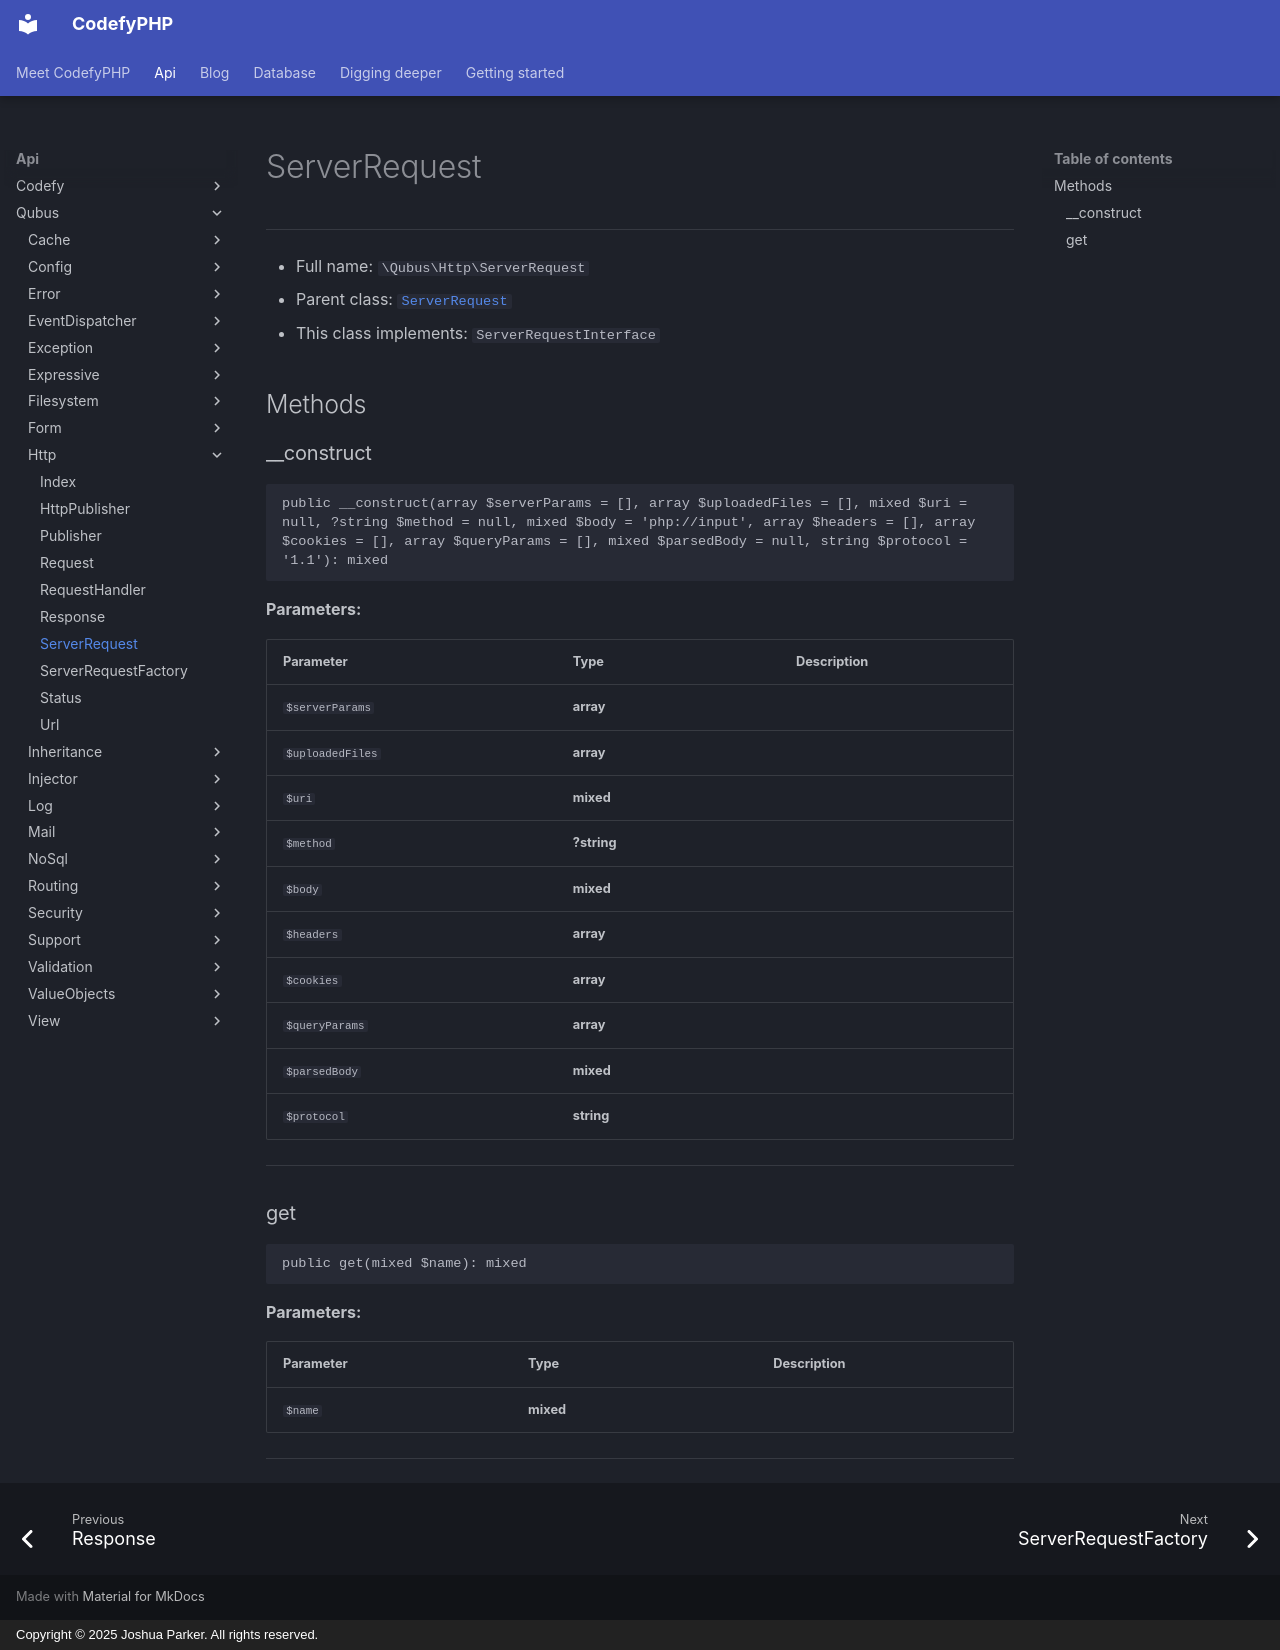

repository: codefyphp/docs · page: api/Qubus/Http/ServerRequest/index.html · generator: mkdocs · copyright: Copyright © 2025 Joshua Parker. All rights reserved.

# ServerRequest

***

* Full name: `\Qubus\Http\ServerRequest`
* Parent class: [`ServerRequest`](../../Laminas/Diactoros/ServerRequest.md)
* This class implements:
  `ServerRequestInterface`

## Methods

### __construct

```php
public __construct(array $serverParams = [], array $uploadedFiles = [], mixed $uri = null, ?string $method = null, mixed $body = 'php://input', array $headers = [], array $cookies = [], array $queryParams = [], mixed $parsedBody = null, string $protocol = '1.1'): mixed
```

**Parameters:**

| Parameter        | Type        | Description |
|------------------|-------------|-------------|
| `$serverParams`  | **array**   |             |
| `$uploadedFiles` | **array**   |             |
| `$uri`           | **mixed**   |             |
| `$method`        | **?string** |             |
| `$body`          | **mixed**   |             |
| `$headers`       | **array**   |             |
| `$cookies`       | **array**   |             |
| `$queryParams`   | **array**   |             |
| `$parsedBody`    | **mixed**   |             |
| `$protocol`      | **string**  |             |

***

### get

```php
public get(mixed $name): mixed
```

**Parameters:**

| Parameter | Type      | Description |
|-----------|-----------|-------------|
| `$name`   | **mixed** |             |

***
